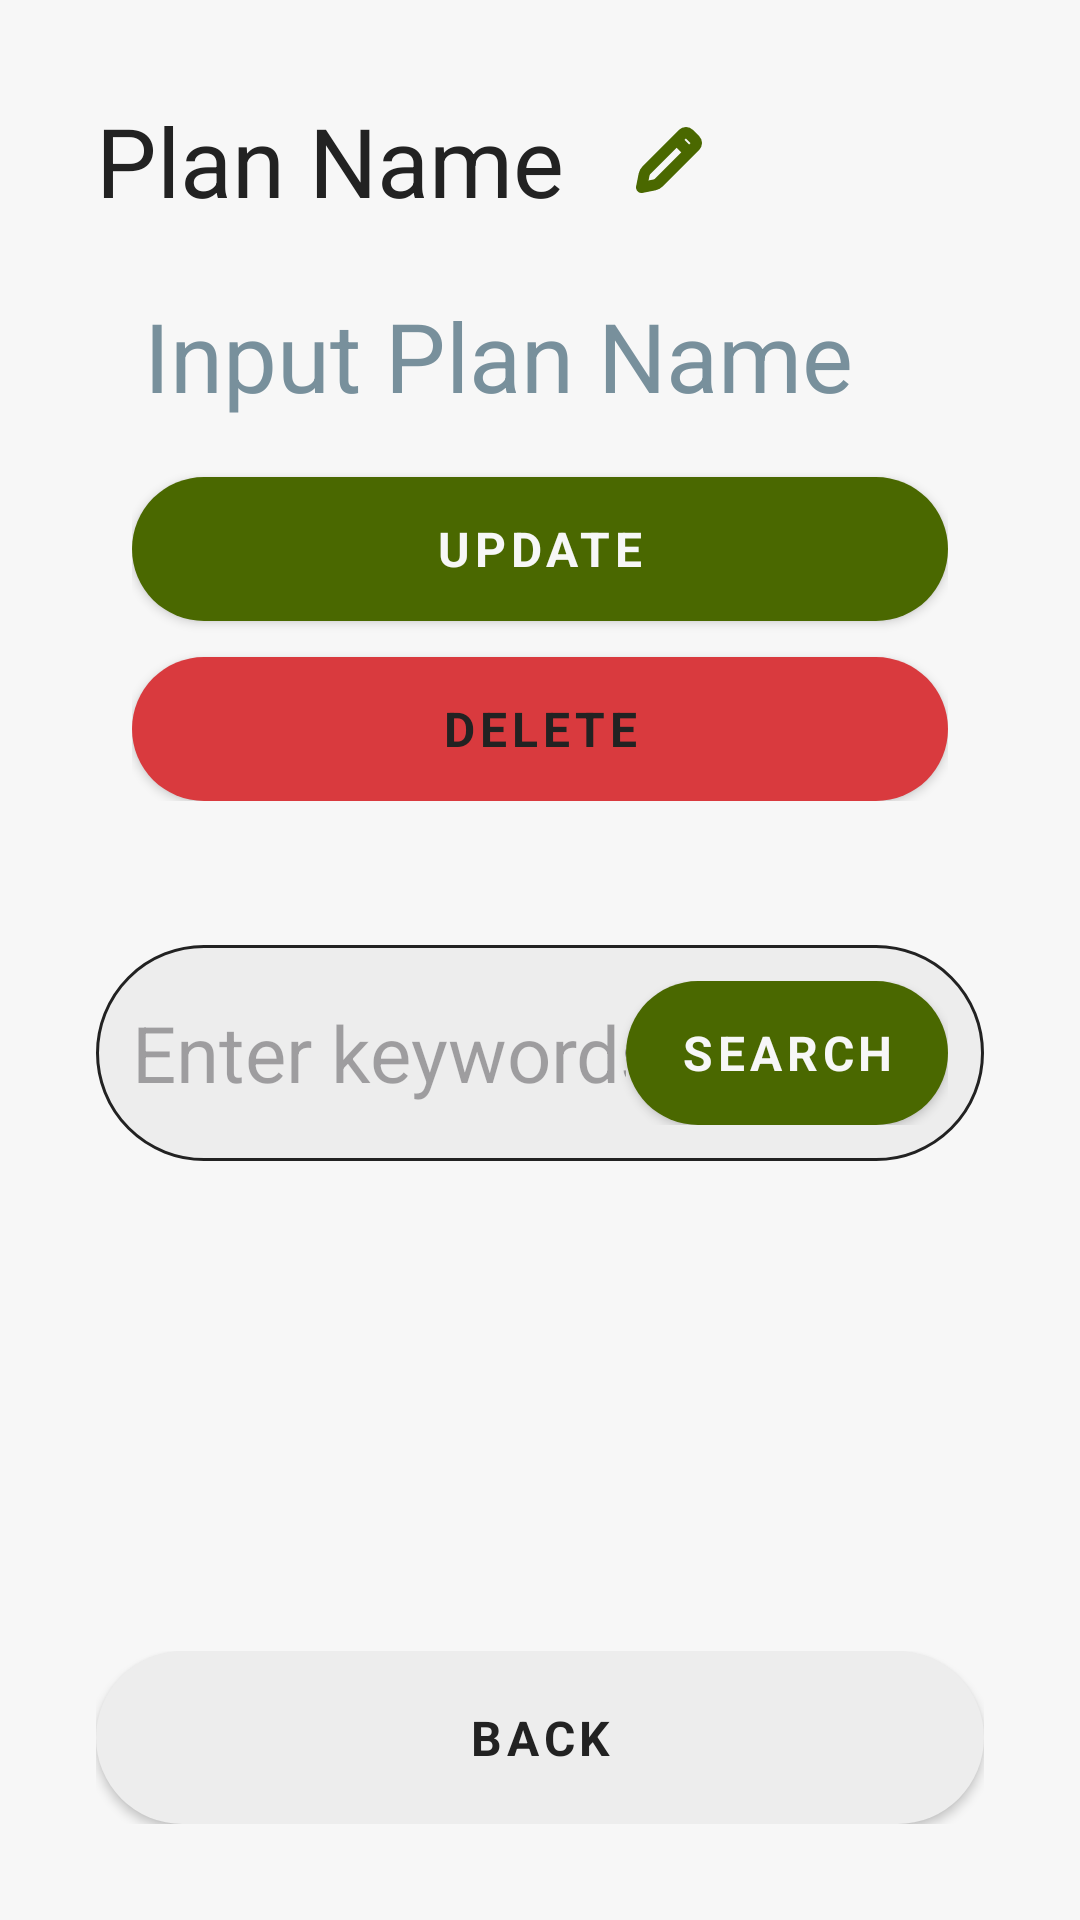

This screen was rendered from an Android layout file. Write that file and the resources it references.
<!-- AndroidManifest.xml: application theme Theme.MealClue -->
<!-- res/layout/fragment_plan_detail_search_recipe.xml -->
<?xml version="1.0" encoding="utf-8"?>
<LinearLayout xmlns:android="http://schemas.android.com/apk/res/android"
    xmlns:tools="http://schemas.android.com/tools"
    android:layout_width="match_parent"
    android:layout_height="match_parent"
    android:orientation="vertical"
    android:padding="@dimen/wrapper_padding"
    tools:context=".view.fragments.PlanDetailSearchRecipeFragment">

    <include
        android:id="@+id/incPlanHeader"
        layout="@layout/inc_plan_detail_header" />

    <LinearLayout
        android:id="@+id/linearRecipeSearchFilters"
        android:layout_width="match_parent"
        android:layout_height="wrap_content"
        android:orientation="vertical">

        <include
            android:id="@+id/incSearchBar"
            layout="@layout/inc_search_bar" />














    </LinearLayout>

    <androidx.recyclerview.widget.RecyclerView
        android:id="@+id/recyclerSearchFoundRecipes"
        android:layout_width="match_parent"
        android:layout_height="0dp"
        android:layout_weight="1" />

    <include
        android:id="@+id/incBotButtons"
        layout="@layout/inc_bottom_buttons" />

</LinearLayout>
<!-- res/layout/inc_plan_detail_header.xml (included above) -->
<?xml version="1.0" encoding="utf-8"?>
<LinearLayout xmlns:android="http://schemas.android.com/apk/res/android"
    android:layout_width="match_parent"
    android:layout_height="wrap_content"
    android:orientation="vertical">

    <LinearLayout
        android:id="@+id/linearGoalSetter"
        android:layout_width="match_parent"
        android:layout_height="wrap_content"
        android:orientation="horizontal"
        android:visibility="gone">









        <Button
            android:id="@+id/btnToggleSetGoal"
            style="@style/ButtonPrimary"
            android:layout_width="wrap_content"
            android:padding="@dimen/space_x_small"
            android:text="@string/set_as_goal" />

        <Button
            android:id="@+id/btnTogglePrivate"
            style="@style/ButtonPrimary"
            android:layout_width="wrap_content"
            android:padding="@dimen/space_x_small"
            android:layout_marginStart="@dimen/space_medium"
            android:text="@string/set_as_private" />
    </LinearLayout>


    <LinearLayout
        android:id="@+id/linearPlanNameDisplay"
        android:layout_width="wrap_content"
        android:layout_height="wrap_content"
        android:orientation="horizontal"
        android:gravity="center_vertical"
        android:visibility="visible">

        <TextView
            android:id="@+id/txtPlanName"
            style="@style/TextBold"
            android:text="@string/plan_name"
            android:textSize="@dimen/text_xx_large" />

        <TextView
            android:id="@+id/txtPlanPercent"
            style="@style/TextLight"
            android:layout_marginStart="@dimen/space_medium"
            android:text=""
            android:textSize="@dimen/text_xx_large" />

        <ImageButton
            android:id="@+id/btnEditPlanName"
            android:layout_width="@dimen/text_large"
            android:layout_height="@dimen/text_large"
            android:layout_marginStart="@dimen/space_medium"
            android:backgroundTint="@android:color/transparent"
            android:contentDescription="@string/edit_plan_name"
            android:padding="0dp"
            android:scaleType="fitCenter"
            android:src="@drawable/ic_pen" />
    </LinearLayout>

    <LinearLayout
        android:id="@+id/linearPlanNameInput"
        android:layout_width="match_parent"
        android:layout_height="wrap_content"
        android:padding="@dimen/space_medium"
        android:orientation="vertical">

        <EditText
            android:id="@+id/inpPlanName"
            style="@style/TextBold"
            android:autofillHints="@string/input_plan_name"
            android:hint="@string/input_plan_name"
            android:inputType="text"
            android:textColorHint="#78909C"
            android:textSize="@dimen/text_xx_large"
            android:layout_width="match_parent"
            />

        <Button
            android:id="@+id/btnUpdatePlanName"
            android:layout_marginTop="@dimen/space_medium"
            android:padding="@dimen/space_medium"
            style="@style/ButtonPrimary"
            android:layout_width="match_parent"
            android:text="@string/update" />
        <Button
            android:id="@+id/btnDeletePlan"
            android:layout_marginTop="@dimen/space_medium"
            android:padding="@dimen/space_medium"
            style="@style/ButtonTertiary"
            android:layout_width="match_parent"
            android:text="@string/delete" />
    </LinearLayout>


    <Space style="@style/SpaceMedium" />

    <TextView
        style="@style/TextLight"
        android:text="@string/recipe_number"
        android:visibility="gone" />

    <Space
        style="@style/SpaceXLarge"
        android:visibility="gone" />

    <Space style="@style/SpaceXLarge" />
</LinearLayout>
<!-- res/layout/inc_search_bar.xml (included above) -->
<?xml version="1.0" encoding="utf-8"?>
<LinearLayout xmlns:android="http://schemas.android.com/apk/res/android"
    android:orientation="horizontal"
    android:background="@drawable/input_text"
    android:layout_width="match_parent"
    android:layout_height="wrap_content"
    android:padding="@dimen/space_medium"
    android:gravity="center_vertical"
    android:layout_marginBottom="@dimen/space_x_large"
    >
    
    <EditText
        android:id="@+id/inpKeywords"
        android:layout_width="0dp"
        android:layout_height="match_parent"
        android:layout_weight="1"
        android:background="@null"
        android:hint="@string/enter_keywords"
        android:inputType="text"
        android:textColor="@color/colorContrast"
        android:textSize="@dimen/text_x_large" />

    
    <Button
        android:layout_width="wrap_content"
        android:layout_height="wrap_content"
        android:paddingTop="@dimen/space_small"
        android:paddingBottom="@dimen/space_small"
        android:paddingStart="@dimen/button_padding"
        android:paddingEnd="@dimen/button_padding"
        android:id="@+id/btnSearch"
        style="@style/ButtonPrimary"
        android:text="@string/search"
        />

</LinearLayout>
<!-- res/layout/inc_bottom_buttons.xml (included above) -->
<?xml version="1.0" encoding="utf-8"?>
<LinearLayout xmlns:android="http://schemas.android.com/apk/res/android"
    android:layout_width="match_parent"
    android:layout_height="wrap_content"
    android:layout_marginTop="@dimen/space_x_large"
    android:orientation="horizontal">

    <Button
        android:id="@+id/btnBack"
        style="@style/ButtonField"
        android:layout_weight="1"
        android:text="@string/back" />

    <Space
        android:visibility="gone"
        android:id="@+id/spacer"
        style="@style/SpaceMedium"/>

    <Button
        android:id="@+id/btnAddNewRecipe"
        style="@style/ButtonBase"
        android:layout_weight="1"
        android:text="@string/add_recipe"
        android:visibility="gone" />

    <Button
        android:id="@+id/btnAddNewPlan"
        style="@style/ButtonBase"
        android:layout_weight="1"
        android:text="@string/new_plan"
        android:visibility="gone" />
    <Button
        android:id="@+id/btnFinishCooking"
        style="@style/ButtonPrimary"
        android:layout_weight="1"
        android:text="@string/finish"
        android:visibility="gone" />

    <Button
        android:id="@+id/btnFork"
        android:layout_marginStart="@dimen/space_small"
        style="@style/ButtonPrimary"
        android:layout_weight="1"
        android:text="@string/fork"
        android:visibility="gone" />

    <Button
        android:id="@+id/btnHeart"
        android:layout_marginStart="@dimen/space_small"
        android:paddingStart="@dimen/space_medium"
        android:paddingEnd="@dimen/space_medium"
        style="@style/ButtonPrimary"
        android:layout_width="wrap_content"
        android:layout_weight="0"
        android:text="@string/heart_unicode"
        android:visibility="gone" />


</LinearLayout>
<!-- resources referenced by this layout -->
<resources>
  <color name="colorContrast">#222222</color>
  <color name="colorTertiary">#D93A3E</color>
  <dimen name="button_padding">18dp</dimen>
  <dimen name="space_medium">12dp</dimen>
  <dimen name="space_small">8dp</dimen>
  <dimen name="space_x_large">24dp</dimen>
  <dimen name="space_x_small">6dp</dimen>
  <dimen name="text_large">22sp</dimen>
  <dimen name="text_x_large">26sp</dimen>
  <dimen name="text_xx_large">32sp</dimen>
  <dimen name="wrapper_padding">@dimen/space_xx_large</dimen>
  <string name="add_recipe">Add Recipe</string>
  <string name="back">Back</string>
  <string name="delete">Delete</string>
  <string name="edit_plan_name">Edit Plan Name</string>
  <string name="enter_keywords">Enter keywords</string>
  <string name="finish">Finish</string>
  <string name="fork">Fork</string>
  <string name="goal">Goal</string>
  <string name="heart_unicode">❤</string>
  <string name="input_plan_name">Input Plan Name</string>
  <string name="new_plan">New Plan</string>
  <string name="plan_name">Plan Name</string>
  <string name="recipe_number">Recipe Number</string>
  <string name="search">Search</string>
  <string name="set_as_goal">Set Goal</string>
  <string name="set_as_private">Set Private</string>
  <string name="update">Update</string>
  <style name="ButtonField" parent="Button">
          <item name="android:background">@drawable/button_field</item>
      </style>
  <style name="ButtonPrimary" parent="Button">
          <item name="android:background">@drawable/button_primary</item>
          <item name="android:textColor">@color/colorBase</item>
          <item name="android:drawableTint">@color/colorBase</item>
      </style>
  <style name="ButtonTertiary" parent="Button">
          <item name="android:background">@drawable/button_tertiary</item>
      </style>
  <style name="SpaceMedium">
          <item name="android:layout_width">@dimen/space_medium</item>
          <item name="android:layout_height">@dimen/space_medium</item>
      </style>
  <style name="SpaceXLarge">
          <item name="android:layout_width">@dimen/space_x_large</item>
          <item name="android:layout_height">@dimen/space_x_large</item>
      </style>
  <style name="TextBold" parent="Text">
          <item name="fontFamily">@font/lexend_bold</item>
      </style>
  <style name="TextLight" parent="Text">
          <item name="fontFamily">@font/lexend_light</item>
      </style>
  <style name="Theme.MealClue" parent="Base.Theme.MealClue" />
  <dimen name="space_xx_large">32dp</dimen>
  <color name="colorBaseField">#EDEDED</color>
  <dimen name="button_radius">100dp</dimen>
  <dimen name="button_padding_with_border">17dp</dimen>
  <!-- drawable button_field (drawable) -->
  <?xml version="1.0" encoding="utf-8"?>
  <shape xmlns:android="http://schemas.android.com/apk/res/android" android:shape="rectangle">
      <solid android:color="@color/colorBaseField"/>
      <corners android:radius="@dimen/button_radius"/>
  </shape>
  <!-- drawable button_primary (drawable) -->
  <?xml version="1.0" encoding="utf-8"?>
  <shape xmlns:android="http://schemas.android.com/apk/res/android" android:shape="rectangle">
      <solid android:color="@color/colorPrimary"/>
      <corners android:radius="@dimen/button_radius"/>
  </shape>
  <color name="colorBase">#F7F7F7</color>
  <!-- drawable button_tertiary (drawable) -->
  <?xml version="1.0" encoding="utf-8"?>
  <shape xmlns:android="http://schemas.android.com/apk/res/android" android:shape="rectangle">
      <solid android:color="@color/colorTertiary"/>
      <corners android:radius="@dimen/button_radius"/>
  </shape>
  <style name="Text">
          <item name="android:layout_width">wrap_content</item>
          <item name="android:layout_height">wrap_content</item>
          <item name="backgroundTint">@android:color/transparent</item>
      </style>
  <dimen name="button_text_size">16sp</dimen>
  <dimen name="button_border_width">1dp</dimen>
  <color name="colorPrimary">#4A6800</color>
  <color name="colorSecondary">#C9A000</color>
  <dimen name="text_medium">18sp</dimen>
</resources>
